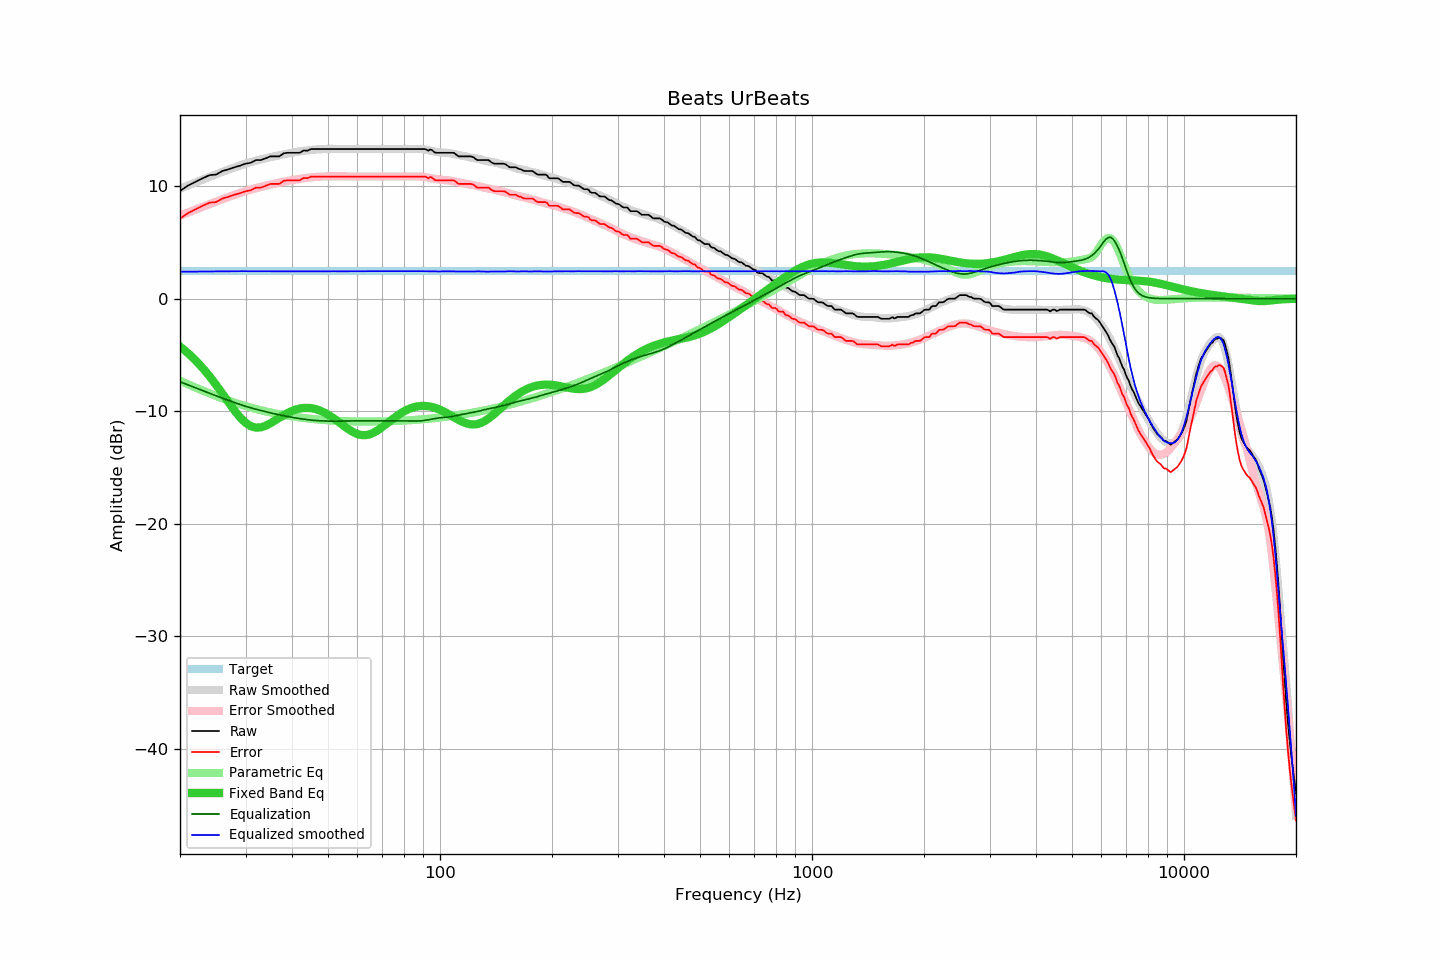

The file beside this chart, header and first rows:
frequency, raw, error, smoothed, error_smoothed, equalization, parametric_eq, equalized_raw, equalized_smoothed, target
20, 9.57, 7.13, 9.78, 7.38, -7.38, -4.24, 2.19, 2.40, 2.44
21, 10.05, 7.61, 10.06, 7.66, -7.66, -4.83, 2.39, 2.41, 2.44
22, 10.38, 7.94, 10.33, 7.92, -7.92, -5.46, 2.46, 2.41, 2.44
23, 10.70, 8.26, 10.59, 8.17, -8.17, -6.15, 2.53, 2.42, 2.44
24, 10.98, 8.54, 10.83, 8.40, -8.40, -6.88, 2.58, 2.42, 2.44
25, 11.03, 8.59, 11.06, 8.63, -8.63, -7.65, 2.40, 2.43, 2.44
26, 11.35, 8.91, 11.27, 8.84, -8.84, -8.43, 2.51, 2.43, 2.44
27, 11.50, 9.06, 11.48, 9.04, -9.04, -9.20, 2.46, 2.44, 2.44
28, 11.68, 9.24, 11.67, 9.22, -9.22, -9.92, 2.46, 2.44, 2.44
29, 11.82, 9.38, 11.84, 9.40, -9.40, -10.54, 2.42, 2.45, 2.44
30, 12.00, 9.56, 12.01, 9.56, -9.56, -11.02, 2.44, 2.45, 2.44
31, 12.08, 9.64, 12.14, 9.70, -9.70, -11.33, 2.38, 2.44, 2.44
32, 12.32, 9.88, 12.26, 9.82, -9.82, -11.46, 2.50, 2.44, 2.44
33, 12.32, 9.88, 12.37, 9.94, -9.94, -11.43, 2.38, 2.43, 2.44
34, 12.48, 10.04, 12.48, 10.04, -10.04, -11.29, 2.44, 2.44, 2.44
35, 12.65, 10.21, 12.58, 10.14, -10.14, -11.07, 2.51, 2.44, 2.44
36, 12.65, 10.21, 12.66, 10.23, -10.23, -10.83, 2.42, 2.43, 2.44
37, 12.65, 10.21, 12.75, 10.32, -10.32, -10.58, 2.33, 2.43, 2.44
38, 12.92, 10.48, 12.83, 10.40, -10.40, -10.34, 2.52, 2.43, 2.44
39, 12.97, 10.53, 12.91, 10.47, -10.47, -10.14, 2.50, 2.44, 2.44
40, 12.97, 10.53, 12.98, 10.54, -10.54, -9.97, 2.43, 2.44, 2.44
41, 12.97, 10.53, 13.04, 10.60, -10.60, -9.84, 2.37, 2.44, 2.44
42, 12.97, 10.53, 13.09, 10.66, -10.66, -9.76, 2.31, 2.43, 2.44
43, 13.18, 10.74, 13.14, 10.71, -10.71, -9.71, 2.47, 2.44, 2.44
44, 13.15, 10.71, 13.18, 10.75, -10.75, -9.70, 2.40, 2.43, 2.44
45, 13.30, 10.86, 13.22, 10.78, -10.78, -9.72, 2.52, 2.43, 2.44
46, 13.30, 10.86, 13.25, 10.81, -10.81, -9.78, 2.49, 2.44, 2.44
47, 13.30, 10.86, 13.27, 10.84, -10.84, -9.88, 2.46, 2.44, 2.44
48, 13.30, 10.86, 13.28, 10.85, -10.85, -9.99, 2.45, 2.43, 2.44
49, 13.30, 10.86, 13.30, 10.87, -10.87, -10.14, 2.43, 2.43, 2.44
50, 13.30, 10.86, 13.32, 10.87, -10.87, -10.30, 2.43, 2.44, 2.44
51, 13.30, 10.86, 13.32, 10.88, -10.88, -10.48, 2.42, 2.44, 2.44
52, 13.30, 10.86, 13.32, 10.88, -10.88, -10.67, 2.42, 2.44, 2.44
53, 13.30, 10.86, 13.31, 10.88, -10.88, -10.87, 2.42, 2.43, 2.44
54, 13.30, 10.86, 13.31, 10.87, -10.87, -11.08, 2.43, 2.44, 2.44
55, 13.30, 10.86, 13.30, 10.87, -10.87, -11.28, 2.43, 2.43, 2.44
56, 13.30, 10.86, 13.30, 10.86, -10.86, -11.47, 2.44, 2.44, 2.44
57, 13.30, 10.86, 13.30, 10.86, -10.86, -11.64, 2.44, 2.44, 2.44
58, 13.30, 10.86, 13.30, 10.86, -10.86, -11.80, 2.44, 2.44, 2.44
59, 13.30, 10.86, 13.30, 10.86, -10.86, -11.93, 2.44, 2.44, 2.44
60, 13.30, 10.86, 13.30, 10.85, -10.85, -12.03, 2.45, 2.45, 2.44
61, 13.30, 10.86, 13.30, 10.85, -10.85, -12.09, 2.45, 2.45, 2.44
62, 13.30, 10.86, 13.30, 10.85, -10.85, -12.12, 2.45, 2.45, 2.44
63, 13.30, 10.86, 13.30, 10.85, -10.85, -12.12, 2.45, 2.45, 2.44
64, 13.30, 10.86, 13.30, 10.85, -10.85, -12.09, 2.45, 2.45, 2.44
65, 13.30, 10.86, 13.30, 10.86, -10.86, -12.02, 2.44, 2.44, 2.44
66, 13.30, 10.86, 13.30, 10.86, -10.86, -11.93, 2.44, 2.44, 2.44
67, 13.30, 10.86, 13.30, 10.86, -10.86, -11.82, 2.44, 2.44, 2.44
68, 13.30, 10.86, 13.30, 10.86, -10.86, -11.69, 2.44, 2.44, 2.44
69, 13.30, 10.86, 13.30, 10.86, -10.86, -11.55, 2.44, 2.44, 2.44
70, 13.30, 10.86, 13.30, 10.86, -10.86, -11.39, 2.44, 2.44, 2.44
71, 13.30, 10.86, 13.30, 10.86, -10.86, -11.24, 2.44, 2.44, 2.44
72, 13.30, 10.86, 13.30, 10.86, -10.86, -11.08, 2.44, 2.44, 2.44
73, 13.30, 10.86, 13.30, 10.85, -10.85, -10.92, 2.45, 2.45, 2.44
74, 13.30, 10.86, 13.30, 10.85, -10.85, -10.77, 2.45, 2.45, 2.44
75, 13.30, 10.86, 13.30, 10.86, -10.86, -10.62, 2.44, 2.44, 2.44
76, 13.30, 10.86, 13.30, 10.86, -10.86, -10.48, 2.44, 2.44, 2.44
77, 13.30, 10.86, 13.30, 10.86, -10.86, -10.35, 2.44, 2.44, 2.44
78, 13.30, 10.86, 13.30, 10.86, -10.86, -10.23, 2.44, 2.44, 2.44
79, 13.30, 10.86, 13.30, 10.86, -10.86, -10.11, 2.44, 2.44, 2.44
... 553 more rows
